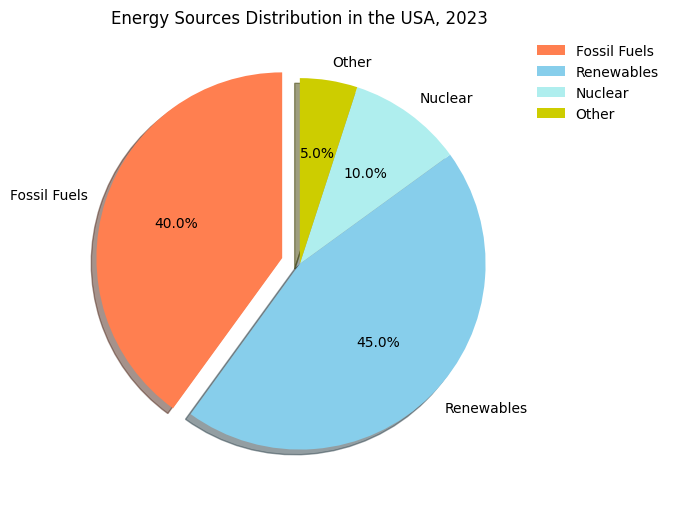

The script that saved this image: (Note: this script raises an exception after producing the figure.)

import matplotlib.pyplot as plt
import matplotlib as mpl

#draw pie chart
plt.figure(figsize=(7,7))
plt.title("Energy Sources Distribution in the USA, 2023")
labels = ['Fossil Fuels','Renewables','Nuclear','Other']
sizes = [40,45,10,5]
explode = (0.1,0,0,0)
colors = ["#FF7F50",'#87CEEB','#AFEEEE','#CDCD00']
mpl.rcParams['font.size'] = 10
mpl.rcParams['font.sans-serif'] = ['SimHei']
mpl.rcParams['axes.unicode_minus'] = False
plt.pie(sizes,labels=labels,autopct='%1.1f%%',explode=explode,shadow=True,colors=colors,startangle=90,pctdistance=0.6,labeldistance=1.1,textprops={'fontsize':10})
plt.legend(labels,loc="best",frameon=False,bbox_to_anchor=(1.3,1))
plt.xticks(rotation=90)
plt.tight_layout()
plt.savefig('pie chart/png/271.png')
plt.clf()
